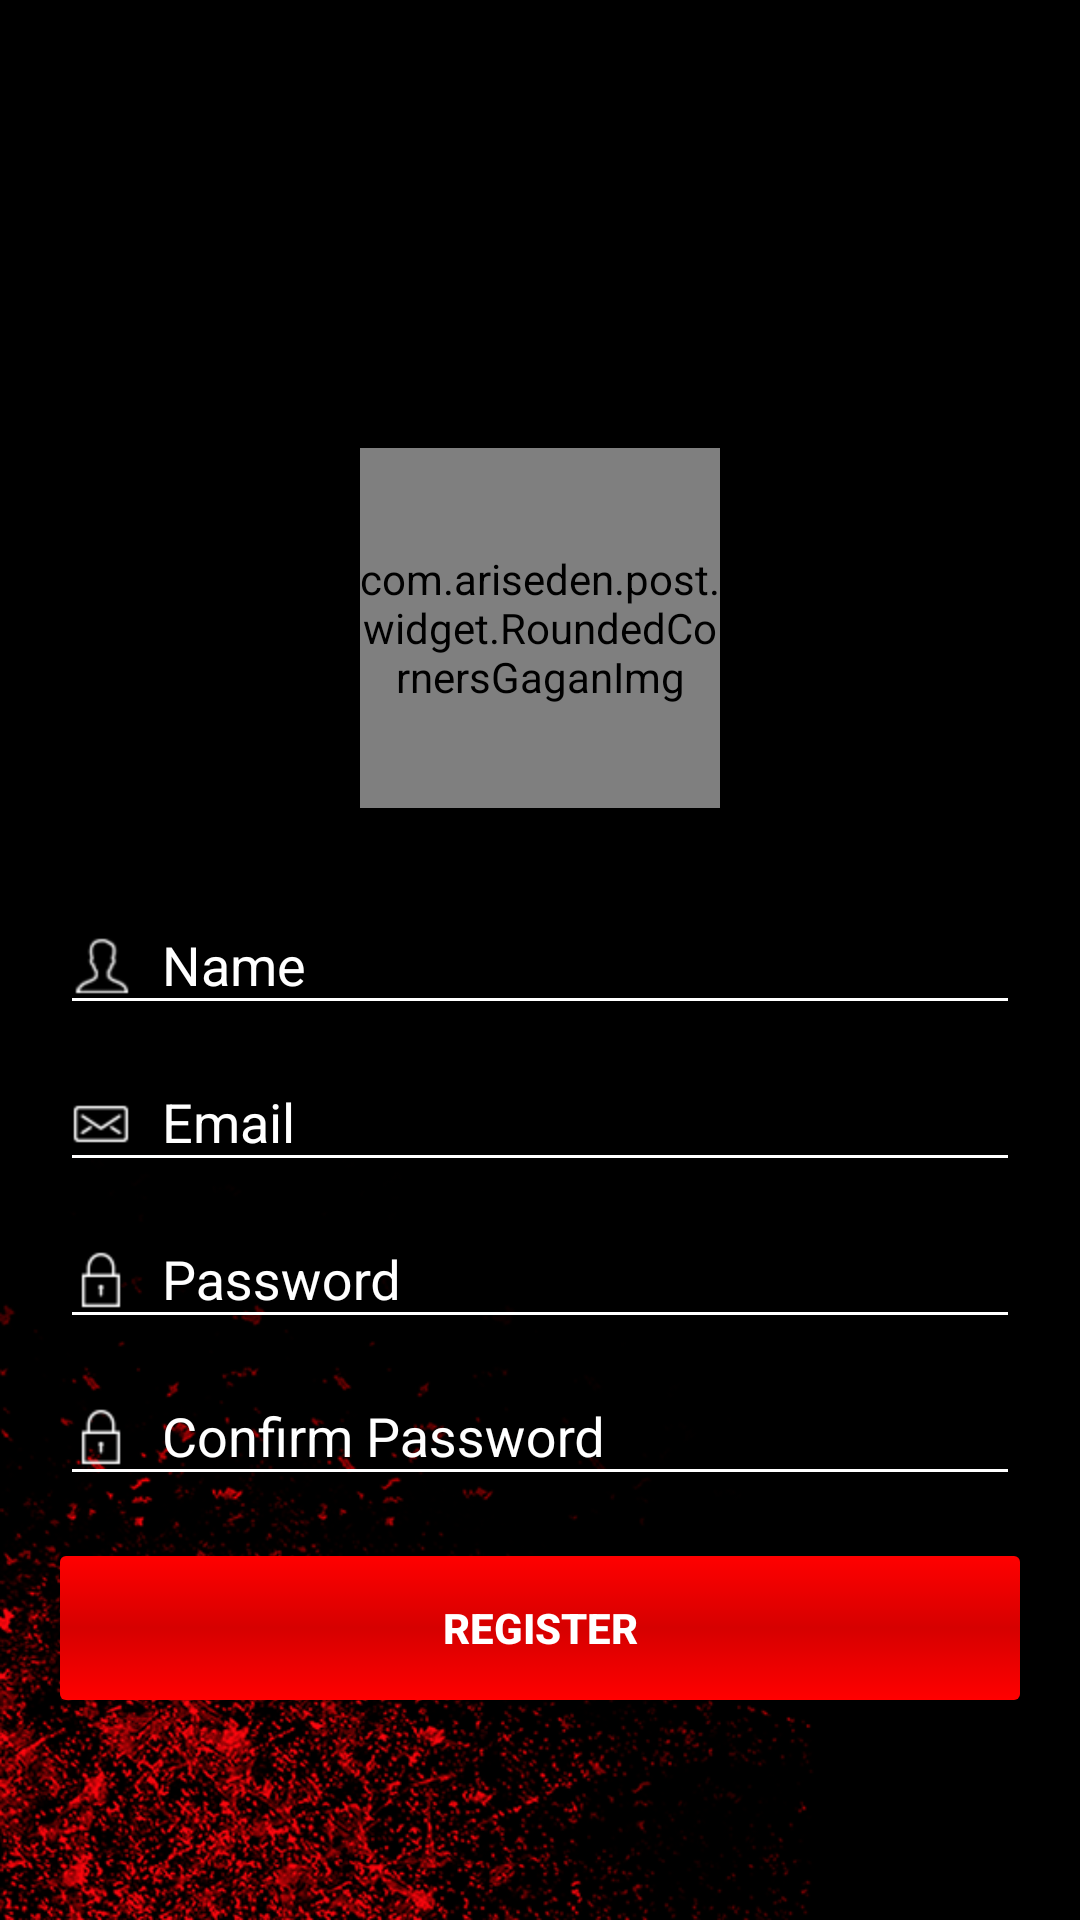

Reconstruct the res/layout file that produces this screen, plus the resources it refers to.
<!-- AndroidManifest.xml: application theme AppTheme.NoActionBar -->
<!-- res/layout/activity_register.xml -->
<LinearLayout xmlns:android="http://schemas.android.com/apk/res/android"
              xmlns:tools="http://schemas.android.com/tools"
              android:layout_width="match_parent"
              android:layout_height="match_parent"
              android:background="@mipmap/splash_bg"
              android:orientation="vertical"
              tools:context="com.ariseden.post.activities.LoginActivity">


    <android.support.v7.widget.Toolbar
        android:id="@+id/toolbar"
        android:layout_width="match_parent"
        android:layout_height="wrap_content"/>



    <ScrollView

        android:id="@+id/register_form"
        android:layout_width="match_parent"
        android:layout_height="match_parent"
        android:gravity="center">

        <LinearLayout
            android:id="@+id/email_login_form"
            android:layout_width="match_parent"
            android:layout_height="match_parent"
            android:layout_gravity="center"
            android:orientation="vertical"
            android:paddingLeft="20dp"
            android:paddingRight="20dp"
            >


            <com.ariseden.post.widget.RoundedCornersGaganImg
                android:id="@+id/imgProfilePic"
                android:layout_width="120dp"
                android:layout_height="120dp"
                android:layout_gravity="center_horizontal"
                android:layout_marginTop="20dp"
                android:scaleType="fitXY"
                android:src="@mipmap/ic_default_pic_rounded"/>


            <android.support.design.widget.TextInputLayout
                android:layout_width="match_parent"
                android:layout_height="wrap_content"
                android:layout_marginTop="20dp"
                android:theme="@style/TextLabel">

                <EditText
                    android:id="@+id/name"
                    android:layout_width="match_parent"
                    android:layout_height="wrap_content"
                    android:drawableLeft="@mipmap/ic_user"
                    android:drawablePadding="10dp"
                    android:hint="Name"
                    android:inputType="textEmailAddress"
                    android:maxLines="1"
                    android:singleLine="true"/>

            </android.support.design.widget.TextInputLayout>


            <android.support.design.widget.TextInputLayout
                android:layout_width="match_parent"
                android:layout_height="wrap_content"
                android:theme="@style/TextLabel">

                <EditText
                    android:id="@+id/emailR"
                    android:layout_width="match_parent"
                    android:layout_height="wrap_content"
                    android:drawableLeft="@mipmap/ic_mail"
                    android:drawablePadding="10dp"
                    android:hint="@string/prompt_email"
                    android:inputType="textEmailAddress"
                    android:maxLines="1"
                    android:singleLine="true"/>

            </android.support.design.widget.TextInputLayout>

            <android.support.design.widget.TextInputLayout
                android:layout_width="match_parent"
                android:layout_height="wrap_content"
                android:theme="@style/TextLabel">

                <EditText
                    android:id="@+id/password"
                    android:layout_width="match_parent"
                    android:layout_height="wrap_content"
                    android:drawableLeft="@mipmap/ic_pswd"
                    android:drawablePadding="10dp"
                    android:hint="@string/prompt_password"
                    android:inputType="textPassword"
                    android:maxLines="1"
                    android:singleLine="true"/>

            </android.support.design.widget.TextInputLayout>


            <android.support.design.widget.TextInputLayout
                android:layout_width="match_parent"
                android:layout_height="wrap_content"
                android:theme="@style/TextLabel">

                <EditText
                    android:id="@+id/confirmpassword"
                    android:layout_width="match_parent"
                    android:layout_height="wrap_content"
                    android:drawableLeft="@mipmap/ic_pswd"
                    android:drawablePadding="10dp"
                    android:hint="Confirm Password"
                    android:imeOptions="actionDone"
                    android:inputType="textPassword"
                    android:maxLines="1"
                    android:singleLine="true"/>

            </android.support.design.widget.TextInputLayout>


            <Button
                android:id="@+id/email_sign_in_button"
                style="?android:bottomMedium"
                android:layout_width="match_parent"
                android:layout_height="wrap_content"
                android:layout_marginTop="20dp"
                android:background="@drawable/red_btn"
                android:onClick="reGisterbutton"
                android:text="@string/action_regsiter"
                android:textColor="@color/white"
                android:textStyle="bold"/>


        </LinearLayout>
    </ScrollView>
</LinearLayout>
<!-- resources referenced by this layout -->
<resources>
  <color name="white">#ffffff</color>
  <!-- drawable red_btn (drawable) -->
  <?xml version="1.0" encoding="utf-8"?>
  <selector xmlns:android="http://schemas.android.com/apk/res/android">
  
  
      <item
          android:state_pressed="false">
  
          <shape
              android:shape="rectangle">
              <gradient
                  android:angle="90"
                  android:centerColor="#d60000"
                  android:endColor="@color/colorAccent"
                  android:startColor="@color/colorAccent"/>
              <corners
                  android:radius="2dp"/>
  
  
          </shape>
  
  
      </item>
  
      <item
          android:state_pressed="true">
  
          <shape
              android:shape="rectangle">
              <solid
                  android:color="@color/colorAccent"/>
  
              <corners
                  android:radius="2dp"/>
  
  
          </shape>
  
  
      </item>
  
  
  </selector>
  <!-- mipmap ic_mail: png bitmap (mipmap-hdpi, 18284 bytes) -->
  <!-- mipmap ic_pswd: png bitmap (mipmap-hdpi, 1199 bytes) -->
  <!-- mipmap ic_user: png bitmap (mipmap-hdpi, 1486 bytes) -->
  <!-- mipmap splash_bg: png bitmap (mipmap-hdpi, 150965 bytes) -->
  <string name="action_regsiter">Register</string>
  <string name="prompt_email">Email</string>
  <string name="prompt_password">Password</string>
  <style name="TextLabel" parent="TextAppearance.AppCompat">
          <item name="android:textSize">18sp</item>
          
          <item name="android:textColorHint">@color/white</item>
          
          <item name="colorAccent">@color/colorPrimary</item>
          <item name="colorControlNormal">@color/white</item>
          <item name="colorControlActivated">@color/colorPrimary</item>
      </style>
  <style name="AppTheme.NoActionBar">
          <item name="windowActionBar">false</item>
          <item name="windowNoTitle">true</item>
          <item name="android:textColorSecondary">@color/white</item>
      </style>
  <color name="colorAccent">#ff0000</color>
  <color name="colorPrimary">#ff0000</color>
</resources>
